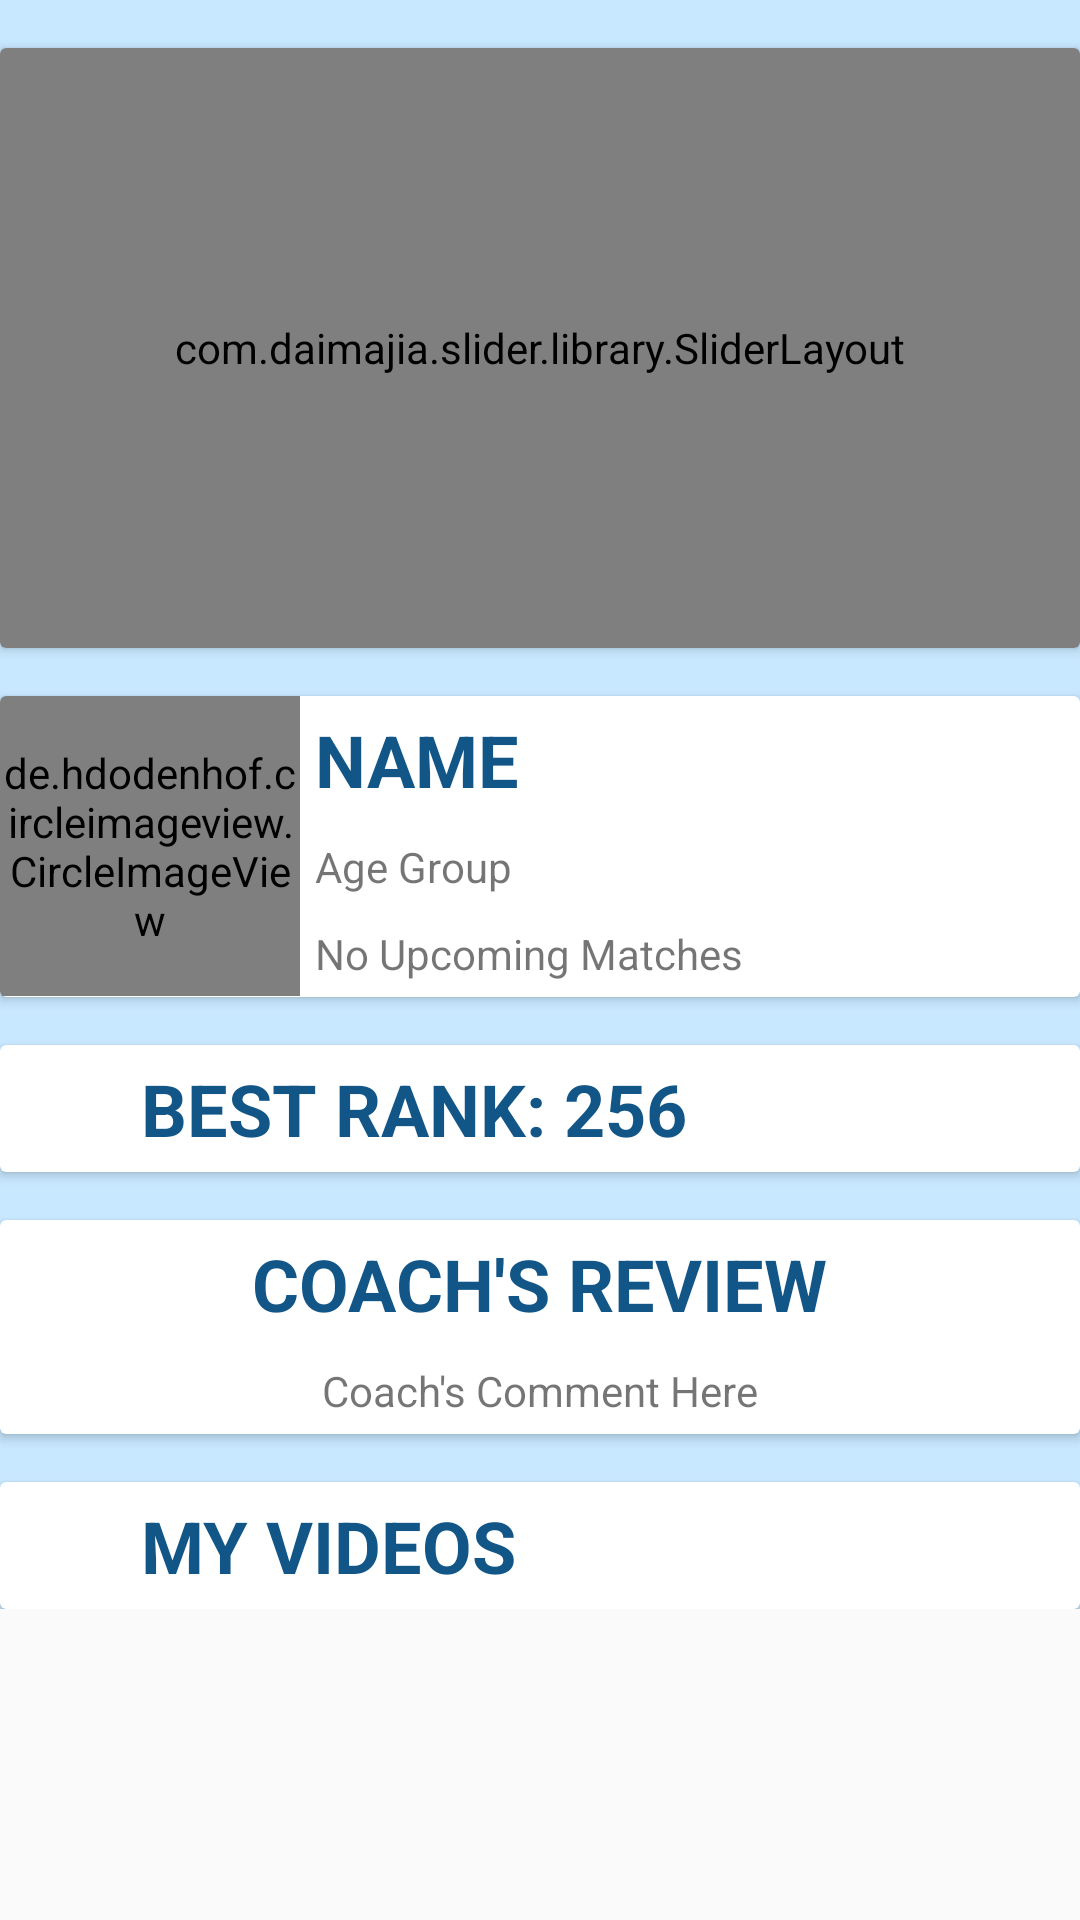

Write the Android layout XML for this screen, with the resource values it uses.
<!-- AndroidManifest.xml: application theme AppTheme -->
<!-- res/layout/content_user_profile.xml -->
<?xml version="1.0" encoding="utf-8"?>
<ScrollView android:layout_width="wrap_content"
    android:layout_height="wrap_content"
    xmlns:android="http://schemas.android.com/apk/res/android"
    xmlns:app="http://schemas.android.com/apk/res-auto"
    xmlns:tools="http://schemas.android.com/tools">
<LinearLayout

    android:id="@+id/content_user_profile"
    android:layout_width="match_parent"
    android:layout_height="match_parent"
    app:layout_behavior="@string/appbar_scrolling_view_behavior"
    tools:context="in.sportscult.sportscult.UserProfileActivity"
    android:orientation="vertical"
    tools:showIn="@layout/app_bar_user_profile"
    android:background="@color/colorAccent"
    >

    <android.support.v7.widget.CardView
        android:layout_width="match_parent"
        android:layout_height="wrap_content"
        android:elevation="@dimen/md_keylines"
        android:layout_marginTop="@dimen/activity_horizontal_margin"
        xmlns:app="http://schemas.android.com/apk/res-auto">
        <LinearLayout
            android:layout_width="match_parent"
            android:layout_height="wrap_content"
            android:orientation="horizontal">

            <com.daimajia.slider.library.SliderLayout
                android:id="@+id/slider"
                android:layout_width="match_parent"
                android:layout_height="200dp"
                />

        </LinearLayout>


    </android.support.v7.widget.CardView>

    <android.support.v7.widget.CardView
        android:layout_width="match_parent"
        android:layout_height="wrap_content"
        android:layout_marginTop="@dimen/activity_horizontal_margin">
        <LinearLayout
            android:layout_width="match_parent"
            android:layout_height="wrap_content"
            android:orientation="horizontal">
            <de.hdodenhof.circleimageview.CircleImageView
                android:id="@+id/profile_image"
                android:layout_width="100dp"
                android:layout_height="100dp"
                android:src="@mipmap/ic_launcher"/>

            <LinearLayout
                android:layout_width="wrap_content"
                android:layout_height="wrap_content"
                android:orientation="vertical">
                <TextView
                    android:layout_width="wrap_content"
                    android:layout_height="wrap_content"
                    android:text="@string/auth_name"
                    android:textColor="@color/colorPrimaryDark"
                    android:textAllCaps="true"
                    android:textStyle="bold"
                    android:layout_margin="@dimen/md_keylines"
                    android:textSize="24sp"/>
                <TextView
                    android:layout_width="wrap_content"
                    android:layout_height="wrap_content"
                    android:layout_margin="@dimen/md_keylines"
                    android:text="@string/auth_age_grp"/>
                <TextView
                    android:layout_width="wrap_content"
                    android:layout_height="wrap_content"
                    android:layout_margin="@dimen/md_keylines"
                    android:text="@string/next_match"/>
            </LinearLayout>
        </LinearLayout>

    </android.support.v7.widget.CardView>

    <android.support.v7.widget.CardView
        android:layout_width="match_parent"
        android:layout_height="wrap_content"
        android:elevation="@dimen/md_keylines"
        android:layout_marginTop="@dimen/activity_horizontal_margin"
        xmlns:app="http://schemas.android.com/apk/res-auto">
        <LinearLayout
            android:layout_width="match_parent"
            android:layout_height="wrap_content"
            android:orientation="horizontal">

            <ImageView
                android:layout_width="32dp"
                android:layout_height="32dp"
                android:layout_margin="@dimen/md_keylines"
                app:srcCompat="@drawable/ic_star_black_24dp"/>

            <TextView
                android:layout_width="wrap_content"
                android:layout_height="wrap_content"
                android:text="@string/my_rank"
                android:layout_gravity="center"
                android:textColor="@color/colorPrimaryDark"
                android:textAllCaps="true"
                android:textStyle="bold"
                android:layout_margin="@dimen/md_keylines"
                android:textSize="24sp"
                android:id="@+id/textView2" />

        </LinearLayout>


    </android.support.v7.widget.CardView>

    <android.support.v7.widget.CardView
        android:layout_width="match_parent"
        android:layout_height="wrap_content"
        android:layout_marginTop="@dimen/activity_horizontal_margin">
        <LinearLayout
            android:layout_width="match_parent"
            android:layout_height="wrap_content"
            android:orientation="vertical">
            <TextView
                android:layout_width="wrap_content"
                android:layout_height="wrap_content"
                android:text="@string/coach_review"
                android:layout_gravity="center"
                android:textColor="@color/colorPrimaryDark"
                android:textAllCaps="true"
                android:textStyle="bold"
                android:layout_margin="@dimen/md_keylines"
                android:textSize="24sp"/>

            <TextView
                android:layout_width="wrap_content"
                android:layout_height="wrap_content"
                android:layout_gravity="center"
                android:layout_margin="@dimen/md_keylines"
                android:text="@string/coach_comment"/>
        </LinearLayout>


    </android.support.v7.widget.CardView>

    <android.support.v7.widget.CardView
        android:layout_width="match_parent"
        android:layout_height="wrap_content"
        android:layout_marginTop="@dimen/activity_horizontal_margin"
        xmlns:app="http://schemas.android.com/apk/res-auto">
        <LinearLayout
            android:layout_width="match_parent"
            android:layout_height="wrap_content"
            android:orientation="horizontal">

            <ImageView
                android:layout_width="32dp"
                android:layout_height="32dp"
                android:layout_margin="@dimen/md_keylines"
                app:srcCompat="@drawable/ic_videocam_black_24dp"/>

            <TextView
                android:layout_width="wrap_content"
                android:layout_height="wrap_content"
                android:text="@string/my_video"
                android:layout_gravity="center"
                android:textColor="@color/colorPrimaryDark"
                android:textAllCaps="true"
                android:textStyle="bold"
                android:layout_margin="@dimen/md_keylines"
                android:textSize="24sp"
                android:id="@+id/textView3" />

        </LinearLayout>


    </android.support.v7.widget.CardView>


</LinearLayout>
</ScrollView>
<!-- res/layout/app_bar_user_profile.xml (included above) -->
<?xml version="1.0" encoding="utf-8"?>
<android.support.design.widget.CoordinatorLayout xmlns:android="http://schemas.android.com/apk/res/android"
    xmlns:app="http://schemas.android.com/apk/res-auto"
    xmlns:tools="http://schemas.android.com/tools"
    android:layout_width="match_parent"
    android:layout_height="match_parent"
    android:fitsSystemWindows="true"
    tools:context="in.sportscult.sportscult.UserProfileActivity">

    <android.support.design.widget.AppBarLayout
        android:layout_width="match_parent"
        android:layout_height="wrap_content"
        android:theme="@style/AppTheme.AppBarOverlay">

        <android.support.v7.widget.Toolbar
            android:id="@+id/toolbar"
            android:layout_width="match_parent"
            android:layout_height="?attr/actionBarSize"
            android:background="?attr/colorPrimary"
            app:popupTheme="@style/AppTheme.PopupOverlay" />

    </android.support.design.widget.AppBarLayout>

    <include layout="@layout/content_user_profile" />

    <android.support.design.widget.FloatingActionButton
        android:id="@+id/fab"
        android:layout_width="wrap_content"
        android:layout_height="wrap_content"
        android:layout_gravity="bottom|end"
        android:layout_margin="@dimen/fab_margin"
        app:srcCompat="@android:drawable/ic_dialog_email" />

</android.support.design.widget.CoordinatorLayout>
<!-- resources referenced by this layout -->
<resources>
  <color name="colorAccent">#c8e8ff</color>
  <color name="colorPrimaryDark">#125688</color>
  <dimen name="activity_horizontal_margin">16dp</dimen>
  <dimen name="fab_margin">16dp</dimen>
  <dimen name="md_keylines">5dp</dimen>
  <string name="auth_age_grp">Age Group</string>
  <string name="auth_name">Name</string>
  <string name="coach_comment">Coach\'s Comment Here</string>
  <string name="coach_review">Coach\'s Review</string>
  <string name="my_rank">Best Rank: 256</string>
  <string name="my_video">My Videos</string>
  <string name="next_match">No Upcoming Matches</string>
  <style name="AppTheme" parent="Theme.AppCompat.Light.DarkActionBar">
          
          <item name="colorPrimary">@color/colorPrimary</item>
          <item name="colorPrimaryDark">@color/colorPrimaryDark</item>
          <item name="colorAccent">@color/colorAccent</item>
      </style>
  <color name="colorPrimary">#125688</color>
</resources>
